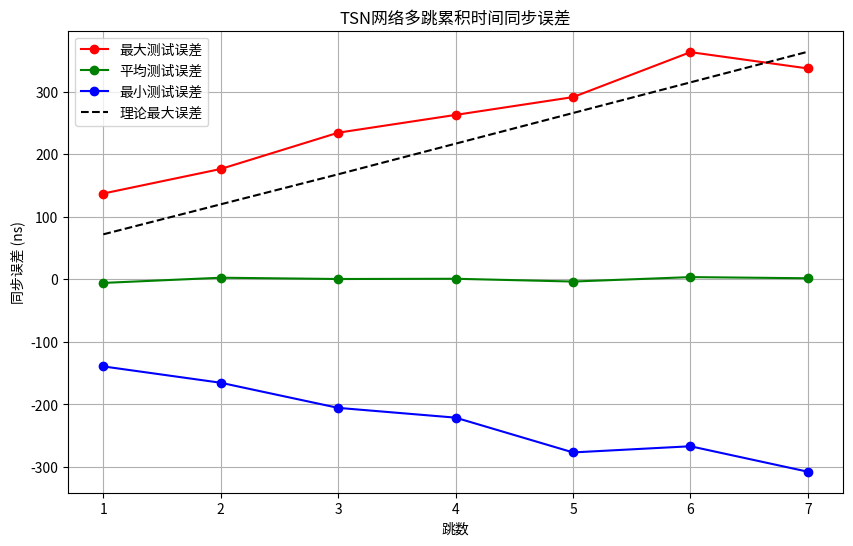
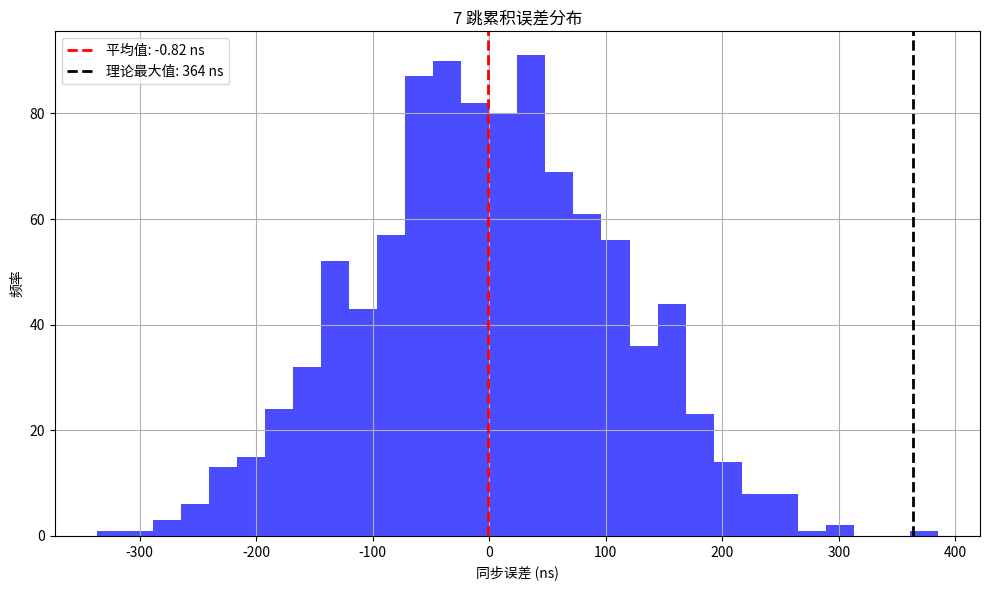
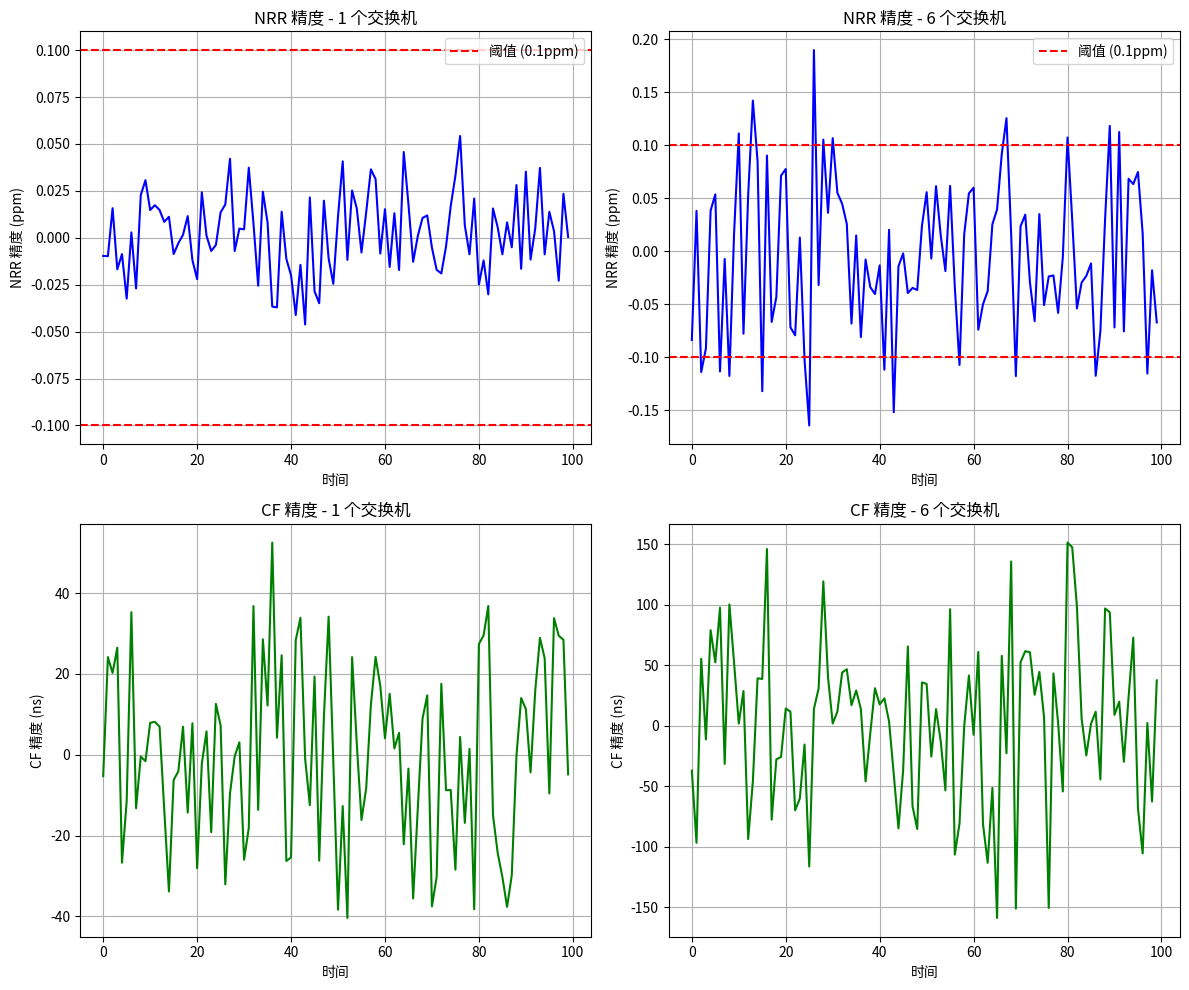

The matplotlib source for these figures, in order:
import numpy as np
import matplotlib.pyplot as plt
from scipy.stats import norm

# 参数设置
max_hops = 7
num_samples = 1000  # 每跳的采样次数
timestamp_error = 12e-9  # 时间戳误差，单位：秒
max_freq_ratio_error = 0.1e-6  # 相邻节点频率比最大误差（0.1ppm）
max_residence_time = 1e-3  # 最大驻留时间，单位：秒

def simulate_synchronization_error(hop_count):
    """
    模拟特定跳数的时间同步误差
    
    参数:
    hop_count -- 跳数
    
    返回:
    cumulative_errors -- 累积同步误差数组（单位：纳秒）
    """
    # 初始化数组存储每个样本的累积误差
    cumulative_errors = np.zeros(num_samples)
    
    for sample in range(num_samples):
        # 初始化当前样本的累积误差
        C_i_prev = 0  # 前一节点的修正域误差
        R_mi_cum_error = 0  # 主时钟到当前节点的累积频率比误差
        
        for i in range(1, hop_count + 1):
            # 生成此跳的频率比误差（假设在±max_freq_ratio_error范围内均匀分布）
            r_error = np.random.uniform(-max_freq_ratio_error, max_freq_ratio_error)
            
            # 链路传播延迟误差（基于公式11）
            # 𝛿𝐷ᵢ = 𝛿𝑡 + (1+𝛿𝑅ᵢ₋₁,ᵢ)×(𝛿𝑡₂-𝛿𝑡₃) + 2×𝛿𝑡
            t_error = np.random.uniform(-timestamp_error, timestamp_error)
            t2_error = np.random.uniform(-timestamp_error, timestamp_error)
            t3_error = np.random.uniform(-timestamp_error, timestamp_error)
            D_i_error = t_error + (1 + r_error) * (t2_error - t3_error) + 2 * t_error
            
            # 驻留时间误差（假设为2倍时间戳误差）
            S_i_error = 2 * t_error
            
            # 主时钟到当前节点的累积频率比误差（基于公式10）
            # 𝛿𝑅ₘ,ᵢ = ∑ⱼ₌₁ⁱ(𝑟ⱼ×∏ₖ₌ⱼ₊₁ⁱ𝑟ₖ)
            if i == 1:
                R_mi_cum_error = r_error
            else:
                R_mi_cum_error = R_mi_cum_error + r_error * (1 + R_mi_cum_error)
            
            # 修正域误差（基于公式12）
            # 𝛿𝐶ᵢ = 𝛿𝐶ᵢ₋₁ + 𝛿𝐷ᵢ + 𝛿𝑆ᵢ×𝑅ₘ,ᵢ₋₁ + 𝛿𝑅ₘ,ᵢ₋₁×(𝑖-1)×𝑡
            C_i = C_i_prev + D_i_error + S_i_error * (1 + R_mi_cum_error) + R_mi_cum_error * (i-1) * timestamp_error
            C_i_prev = C_i
            
            # 更新当前跳数的累积误差（基于公式8）
            # 𝛿GM,ᵢ(t) = 𝛿𝐶ᵢ₋₁ + 𝛿𝐷ᵢ×𝑟ᵢ₋₁,ᵢ
            if i == hop_count:
                cumulative_errors[sample] = (C_i_prev + D_i_error * (1 + r_error)) * 1e9  # 转换为纳秒
    
    return cumulative_errors

def calculate_theoretical_error(hop_count):
    """
    计算理论最大同步误差（单位：纳秒）
    """
    # 基于论文中的理论计算值
    theoretical_data = {
        1: 72,
        2: 120,
        3: 168,
        4: 217,
        5: 266,
        6: 315,
        7: 364
    }
    
    return theoretical_data.get(hop_count, 0)

# 运行模拟并收集结果
max_errors = []
min_errors = []
mean_errors = []
theoretical_errors = []

for hops in range(1, max_hops + 1):
    print(f"模拟 {hops} 跳的同步误差...")
    errors = simulate_synchronization_error(hops)
    
    max_errors.append(np.max(errors))
    min_errors.append(np.min(errors))
    mean_errors.append(np.mean(errors))
    theoretical_errors.append(calculate_theoretical_error(hops))
    
    print(f"  最大误差: {max_errors[-1]:.2f} ns")
    print(f"  最小误差: {min_errors[-1]:.2f} ns")
    print(f"  平均误差: {mean_errors[-1]:.2f} ns")
    print(f"  理论最大误差: {theoretical_errors[-1]} ns")

# 绘制结果
plt.figure(figsize=(10, 6))
hops_range = list(range(1, max_hops + 1))

plt.plot(hops_range, max_errors, 'ro-', label='最大测试误差')
plt.plot(hops_range, mean_errors, 'go-', label='平均测试误差')
plt.plot(hops_range, min_errors, 'bo-', label='最小测试误差')
plt.plot(hops_range, theoretical_errors, 'k--', label='理论最大误差')

plt.xlabel('跳数')
plt.ylabel('同步误差 (ns)')
plt.title('TSN网络多跳累积时间同步误差')
plt.grid(True)
plt.legend()
plt.xticks(hops_range)

# 输出最后一跳的误差分布图
plt.figure(figsize=(10, 6))
last_hop_errors = simulate_synchronization_error(max_hops)
plt.hist(last_hop_errors, bins=30, alpha=0.7, color='blue')
plt.axvline(np.mean(last_hop_errors), color='r', linestyle='dashed', linewidth=2, label=f'平均值: {np.mean(last_hop_errors):.2f} ns')
plt.axvline(theoretical_errors[-1], color='k', linestyle='dashed', linewidth=2, label=f'理论最大值: {theoretical_errors[-1]} ns')
plt.xlabel('同步误差 (ns)')
plt.ylabel('频率')
plt.title(f'{max_hops} 跳累积误差分布')
plt.legend()
plt.grid(True)

plt.tight_layout()
plt.show()

# 模拟NRR和CF的稳定性随跳数增加而降低
def simulate_nrr_cf_stability():
    """模拟NRR和CF的稳定性随跳数增加而变化"""
    hops_to_show = [2, 7]  # 对应于1个交换机和6个交换机的情况
    time_points = 100  # 时间点数量
    
    plt.figure(figsize=(12, 10))
    
    # NRR稳定性
    for hop_idx, hop in enumerate(hops_to_show):
        # NRR稳定性随跳数增加而下降，振幅增大
        base_nrr_error = 0.01e-6 * hop  # 基准误差随跳数增加
        nrr_noise = np.random.normal(0, base_nrr_error, time_points) * 1e6  # 转为ppm
        
        plt.subplot(2, 2, hop_idx+1)
        plt.plot(range(time_points), nrr_noise, 'b-')
        plt.axhline(y=0.1, color='r', linestyle='--', label='阈值 (0.1ppm)')
        plt.axhline(y=-0.1, color='r', linestyle='--')
        plt.xlabel('时间')
        plt.ylabel('NRR 精度 (ppm)')
        plt.title(f'NRR 精度 - {hop-1} 个交换机')
        plt.grid(True)
        plt.legend()
    
    # CF稳定性
    for hop_idx, hop in enumerate(hops_to_show):
        # CF稳定性随跳数增加而下降，振幅增大
        base_cf_error = 20 * (hop/2)  # 基准误差随跳数增加
        cf_noise = np.random.normal(0, base_cf_error, time_points)
        
        plt.subplot(2, 2, hop_idx+3)
        plt.plot(range(time_points), cf_noise, 'g-')
        plt.xlabel('时间')
        plt.ylabel('CF 精度 (ns)')
        plt.title(f'CF 精度 - {hop-1} 个交换机')
        plt.grid(True)
    
    plt.tight_layout()
    plt.show()

# 模拟NRR和CF稳定性
simulate_nrr_cf_stability()